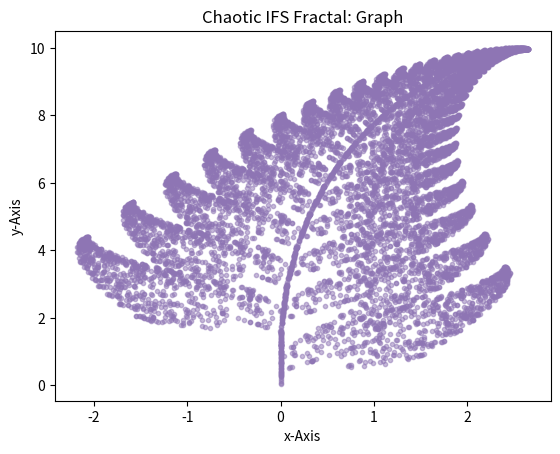

Generate this figure with matplotlib:
#Imports
import matplotlib.pyplot as plt
import numpy as np
import sys
import time
import random
import math
import scipy.stats as stats
import pylab as pl
na = np.array

#Settings recomended 10^4
quantity = int(math.pow(10,4))
initial = np.array([1,1])

#Sets

#fern
barnsleyTransform = [
    [na([[0,0],[0,0.16]]),na([0,0]),0,0.01],
    [na([[0.85,0.04],[0-0.04,0.85]]),na([0,1.6]),0,0.85],
    [na([[0.2,0-0.26],[0.23,0.22]]),na([0,1.6]),0,0.07],
    [na([[0-0.15,0.28],[0.26,0.24]]),na([0,0.44]),0,0.07]
]

#rose like y distribution around 1.6
roseLikeTransform = [
    [na([[0,0],[0,0.16]]),na([0,0]),0,0.01],
    [na([[0.85,0.04],[0-0.04,0.85]]),na([0,1.6]),45,0.85],
    [na([[0.2,0-0.26],[0.23,0.22]]),na([0,1.6]),3,0.10],
    [na([[0-0.15,0.28],[0.26,0.24]]),na([0,0.44]),0,0.04]
]

nsnTransform = [
    [na([[0,0],[0,0.16]]),na([0,0]),0,0.01],
    [na([[0.85,0.04],[0-0.04,0.85]]),na([0,1.6]),60,0.85],
    [na([[0.2,0-0.26],[0.23,0.22]]),na([0,1.6]),5,0.10],
    [na([[0-0.15,0.28],[0.26,0.24]]),na([0,0.44]),0,0.04]
]

#DIRECTLY from stack overflow ALL credit for this function to the author at https://stackoverflow.com/questions/3160699/python-progress-bar
def update_progress(progress):

    barLength = 10 # Modify this to change the length of the progress bar
    status = ""
    if isinstance(progress, int):
        progress = float(progress)
    if not isinstance(progress, float):
        progress = 0
        status = "error: progress var must be float\r\n"
    if progress < 0:
        progress = 0
        status = "Halt...\r\n"
    if progress >= 1:
        progress = 1
        status = "Done...\r\n"
    block = int(round(barLength*progress))
    text = "\rPercent: [{0}] {1}% {2}".format( "#"*block + "-"*(barLength-block), progress*100, status)
    sys.stdout.write(text)
    sys.stdout.flush()

#Generalized Affine Transformation: R(Sx) + m    R Rotation matrix S stretch x vector m shift
def affine(x,theta=0,stretch= np.array([[1,1],[1,1]]) ,shift=np.array([0,0])):
    R = np.array([[np.cos(theta),-np.sin(theta)],[np.sin(theta),np.cos(theta)]])
    return np.add(np.matmul(R,np.matmul(stretch,x)), shift.transpose())

#Iterated Function System
def ifs(pointsQuantity,transformations,deterministic=False,initialPoint=np.array([1,1]),pIndex=3,tIndex=2,sIndex=0,shiftIndex=1,):
    allXCord = [(initialPoint[0:1:1].tolist())[0]]
    allYCord = [(initialPoint[1:2:1].tolist())[0]]
    nextPoint = initialPoint
    allProbabilities = []
    for m in transformations:
        allProbabilities.append(m[pIndex])
    for i in range(0,pointsQuantity+1):
        update_progress(round((i/(pointsQuantity+1))*100)/100)
        k = (np.random.choice(len(transformations), 1, p=allProbabilities))[0]
        trans = transformations[k]
        nextPoint = (affine(nextPoint,theta=trans[tIndex],stretch=trans[sIndex],shift=trans[shiftIndex])).transpose()
        allXCord.append(nextPoint.item(0))
        allYCord.append(nextPoint.item(1))
    return allXCord, allYCord

#Calculate the Points
def calcIfs(transformSet):
    print("[Begin] points=%s"%quantity)
    x,y = ifs(quantity,transformSet)
    sys.stdout.flush()
    print("End")
    return x,y

#Find Ratio between  x+1 to x
def findRatios(x,y):
    #calculate the consecutive ratios:
    allXRatios = []
    allYRatios = []
    for i in range(0,len(x)-1):
        if (x[i] != 0) & (y[i] !=0):
            ratioX = x[i+1]/x[i]
            ratioY = y[i+1]/y[i]
            allXRatios.append(ratioX)
            allYRatios.append(ratioY)
            #print("For item X-ratio: %s  Y-ratio: %s"%(str(ratioX),str(ratioY)))
    return allXRatios,allYRatios

def findAverage(allX):
    return sum(allX)/len(allX)

def fractalPlot(x,y,color=(0,0,0)):
    #Plot the points
    plt.title('Chaotic IFS Fractal: Graph')
    plt.xlabel('x-Axis')
    plt.ylabel('y-Axis')
    plt.scatter(x,y,c=color,s=np.pi*3,alpha=0.5)
    plt.show()

def distributionPlot(px,name):
#Find the ratios
    dispx = sorted(px)
    fit = stats.norm.pdf(dispx, np.mean(dispx), np.std(dispx))
    pl.title("%s Ratio Distribution"%name)
    pl.plot(dispx,fit,'-o')
    pl.hist(dispx,normed=True)
    pl.show()

#Run calculations
x = []
y=[]
for i in range(0,1):
    xpart,ypart = calcIfs(barnsleyTransform)
    x.extend(xpart)
    y.extend(ypart)

fractalPlot(x,y,color=(random.random(),random.random(),random.random()))
#rx,ry = findRatios(x,y)
#distributionPlot(rx,"x")
#distributionPlot(ry,"y")

